Labelled photos from "dataset_preprocessing", an image-classification folder in Masruroh-Aris/Workflow-CI. The possible labels are: blackheads, cyst, papules, pustules, whiteheads.

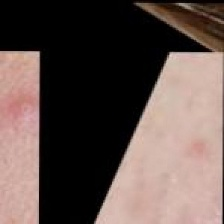
Label: cyst

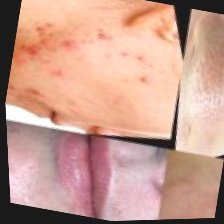
Label: blackheads

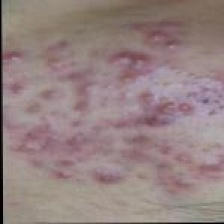
Label: pustules

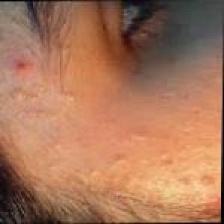
Label: whiteheads

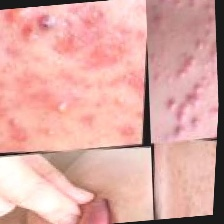
Label: papules

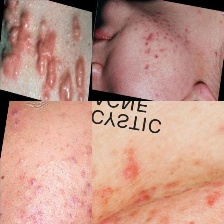
Label: cyst
